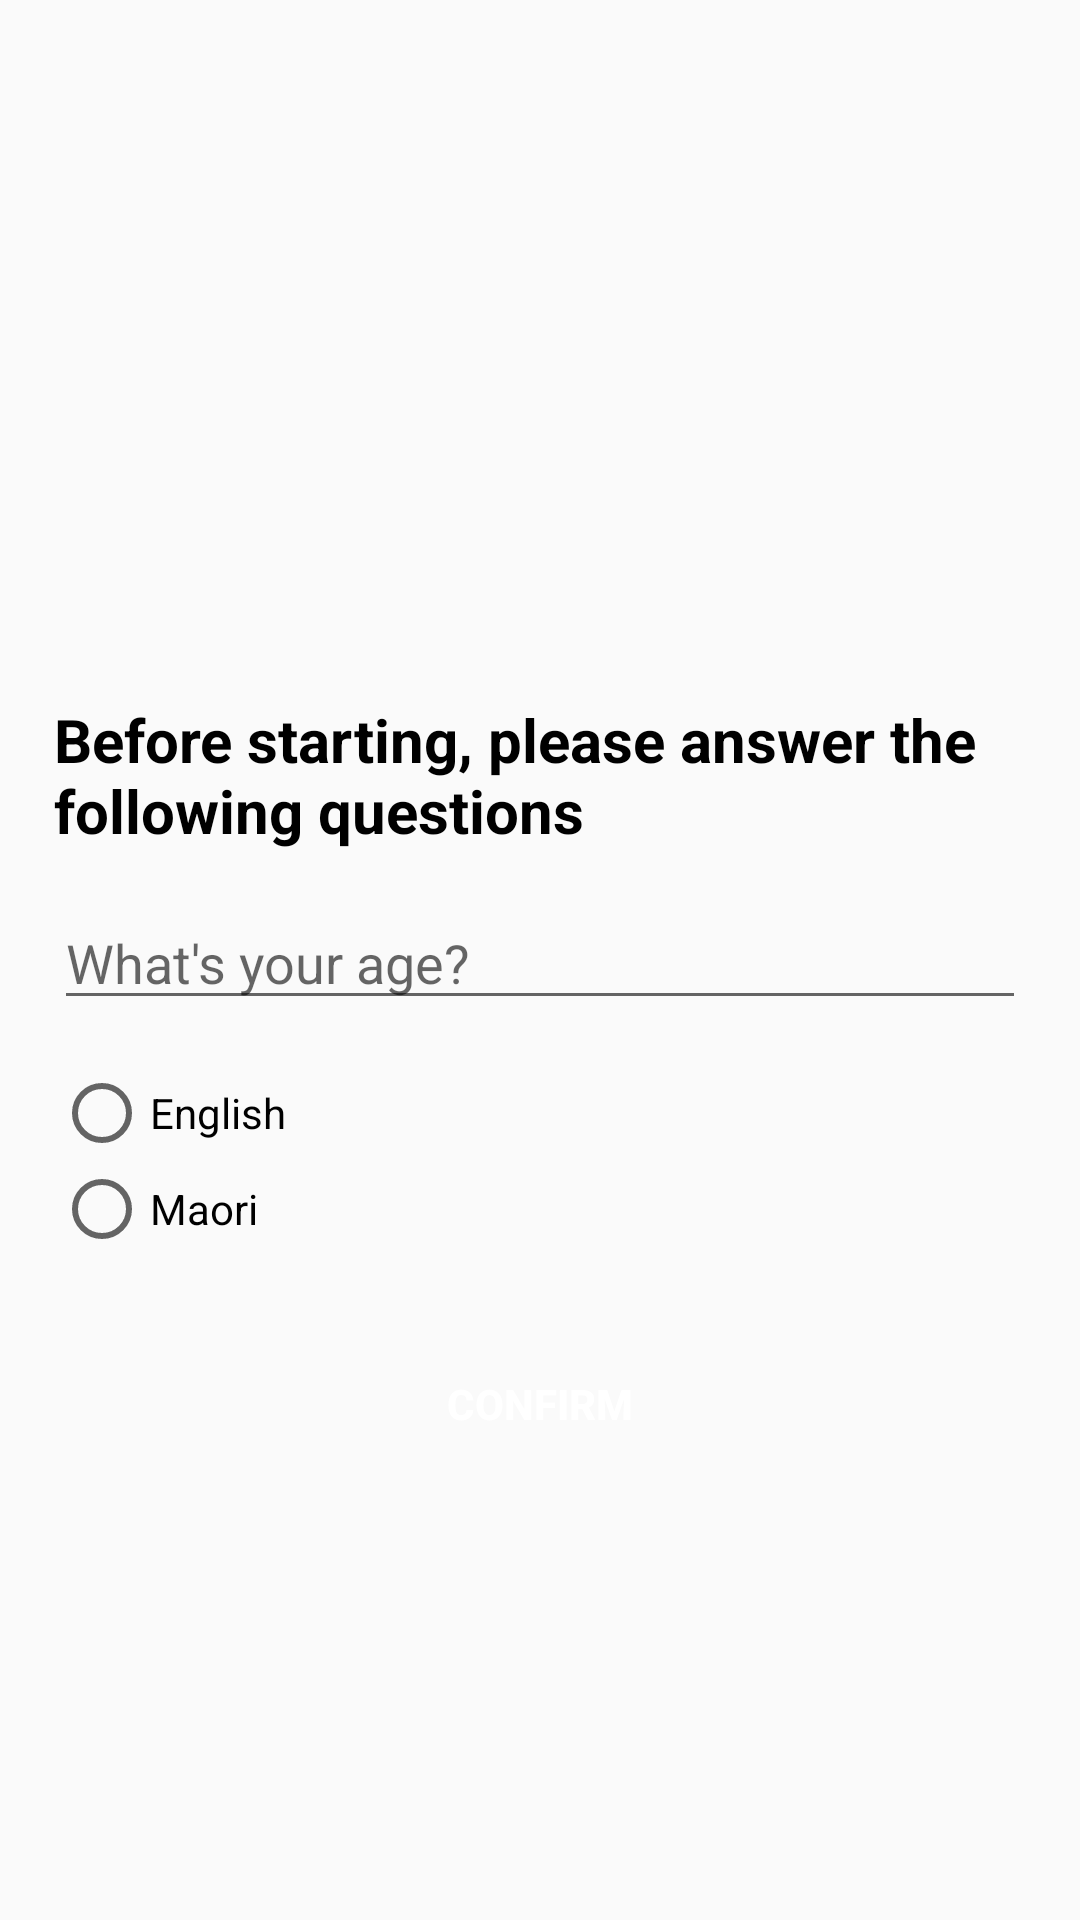

This screen was rendered from an Android layout file. Write that file and the resources it references.
<!-- AndroidManifest.xml: application theme Theme.C2 -->
<!-- res/layout/activity_prompt.xml -->
<?xml version="1.0" encoding="utf-8"?>
<LinearLayout xmlns:android="http://schemas.android.com/apk/res/android"
        xmlns:tools="http://schemas.android.com/tools"
        android:layout_width="match_parent"
        android:layout_height="match_parent"
        tools:context=".PromptActivity"
        >

    <LinearLayout
            android:layout_width="match_parent"
            android:layout_height="wrap_content"
            android:orientation="vertical"
            android:layout_marginTop="200dp"
            android:padding="18dp">

        <TextView
                android:layout_width="wrap_content"
                android:layout_height="wrap_content"
                android:layout_marginTop="15dp"
                android:text="Before starting, please answer the following questions"
                android:textStyle="bold"
                android:textSize="20sp"
                android:textColor="@color/black"
                />

        <EditText
                android:id="@+id/ageET"
                android:layout_width="match_parent"
                android:layout_height="wrap_content"
                android:layout_marginTop="15dp"
                android:hint="What's your age?"
                android:inputType="number" />









        <RadioGroup
                android:id="@+id/languageRadioGroup"
                android:layout_width="match_parent"
                android:layout_height="wrap_content"
                android:layout_marginTop="15dp">

            <RadioButton
                    android:id="@+id/englishRadioButton"
                    android:layout_width="wrap_content"
                    android:layout_height="wrap_content"
                    android:text="English" />

            <RadioButton
                    android:id="@+id/maoriRadioButton"
                    android:layout_width="wrap_content"
                    android:layout_height="wrap_content"
                    android:text="Maori" />
        </RadioGroup>


        <Button
                android:id="@+id/confirmBtn"
                android:text="Confirm"
                android:textColor="@color/white"
                android:textStyle="bold"
                android:background="@color/blue"
                android:layout_marginTop="25dp"
                android:gravity="center"
                android:layout_width="match_parent"
                android:layout_height="wrap_content" />


    </LinearLayout>

</LinearLayout>
<!-- resources referenced by this layout -->
<resources>
  <color name="black">#FF000000</color>
  <color name="white">#FFFFFFFF</color>
  <style name="Theme.C2" parent="Theme.AppCompat.Light.NoActionBar">
          
          <item name="colorPrimary">@color/purple_500</item>
          <item name="colorPrimaryVariant">@color/purple_700</item>
          <item name="colorOnPrimary">@color/white</item>
          
          <item name="colorSecondary">@color/teal_200</item>
          <item name="colorSecondaryVariant">@color/teal_700</item>
          <item name="colorOnSecondary">@color/black</item>
          
          <item name="android:statusBarColor">?attr/colorPrimaryVariant</item>
          
      </style>
  <color name="purple_500">#FF6200EE</color>
  <color name="purple_700">#FF3700B3</color>
  <color name="teal_200">#FF03DAC5</color>
  <color name="teal_700">#FF018786</color>
</resources>
